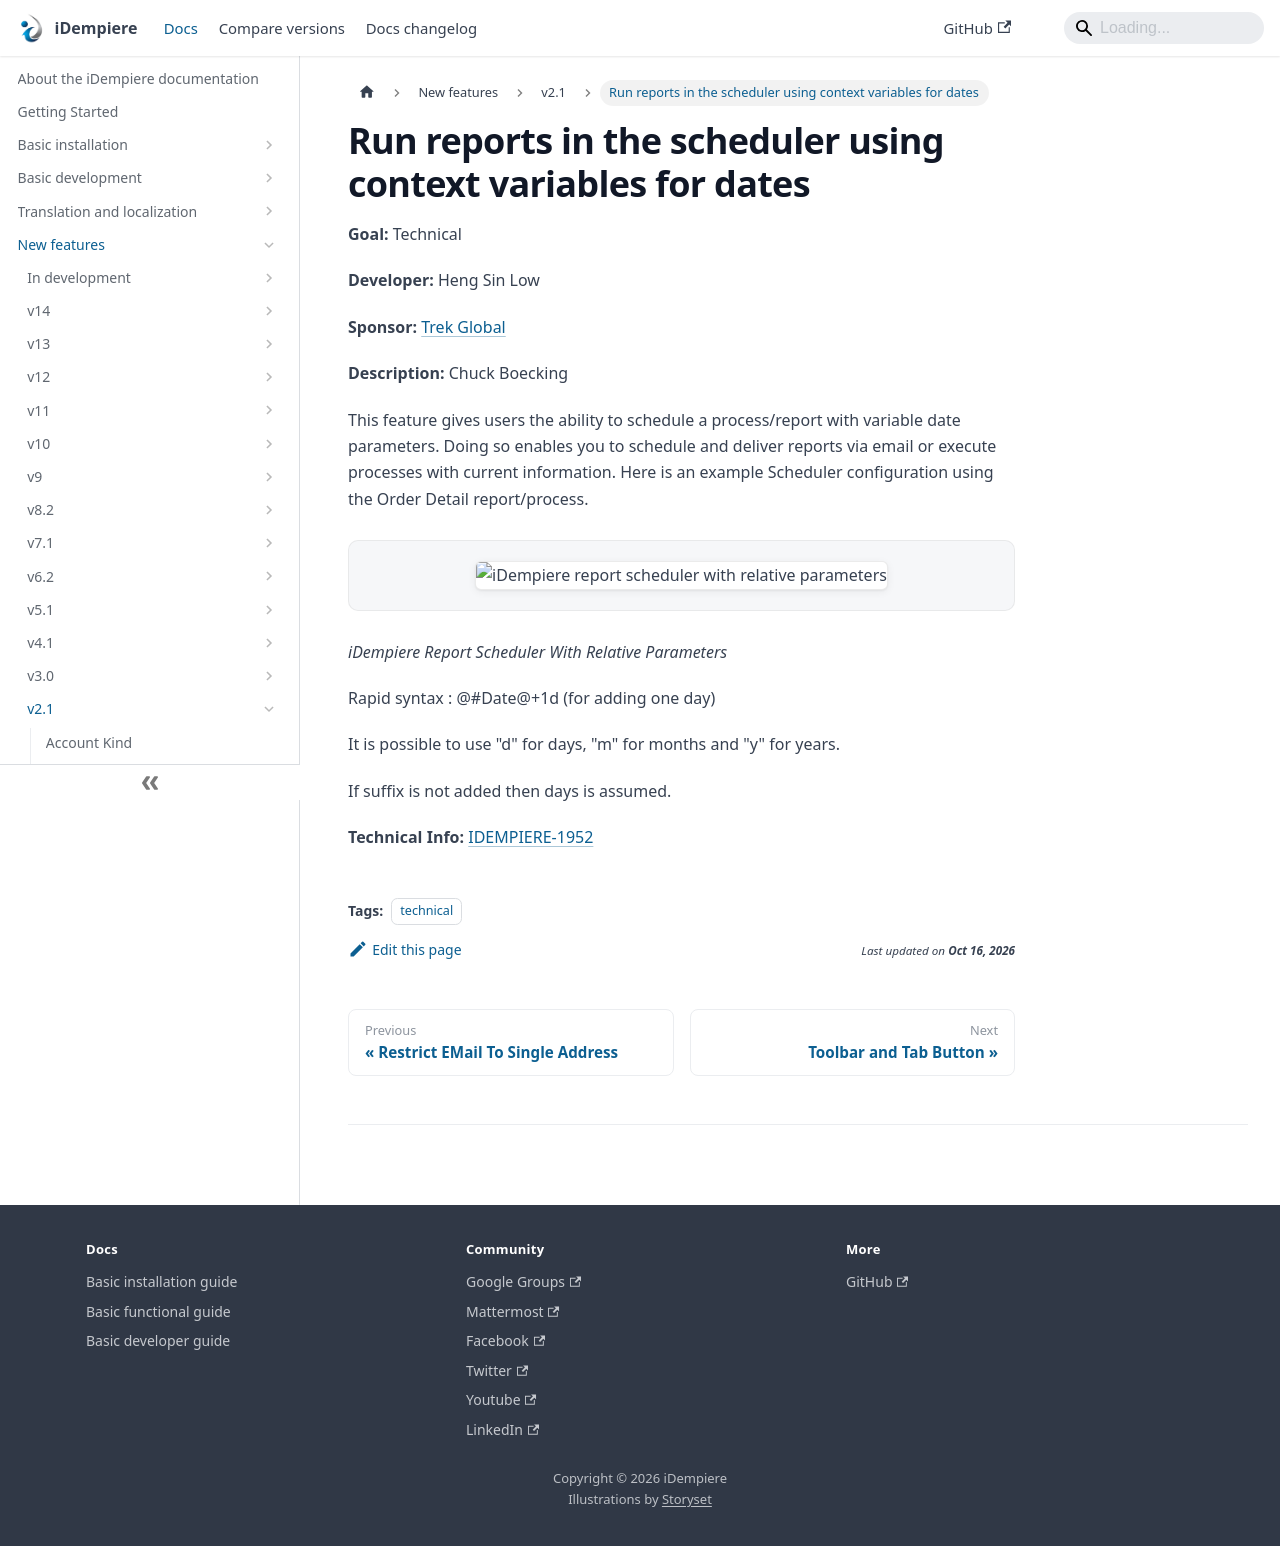

repository: idempiere/idempiere.github.io · page: docs/new-features/v2.1/run-reports-in-the-scheduler-using-context-variables-for-dates.html · generator: docusaurus

---
sidebar_position: 39
sidebar_label: "Run reports in the scheduler using context variables for dates"
description: "This feature gives users the ability to schedule a process/report with variable date parameters."
tags: [technical]
---
# Run reports in the scheduler using context variables for dates

**Goal:** Technical

**Developer:** Heng Sin Low

**Sponsor:** [Trek Global](https://www.trekglobal.com)

**Description:** Chuck Boecking

This feature gives users the ability to schedule a process/report with variable date parameters. Doing so enables you to schedule and deliver reports via email or execute processes with current information. Here is an example Scheduler configuration using the Order Detail report/process.

![iDempiere report scheduler with relative parameters](pathname:///img/new-features/v2.1/iDempiere_report_scheduler_with_relative_parameters.png)

_iDempiere Report Scheduler With Relative Parameters_

Rapid syntax : @#Date@+1d (for adding one day)

It is possible to use "d" for days, "m" for months and "y" for years.

If suffix is not added then days is assumed.

**Technical Info:** [IDEMPIERE-1952](http://idempiere.atlassian.net/browse/IDEMPIERE-1952)
